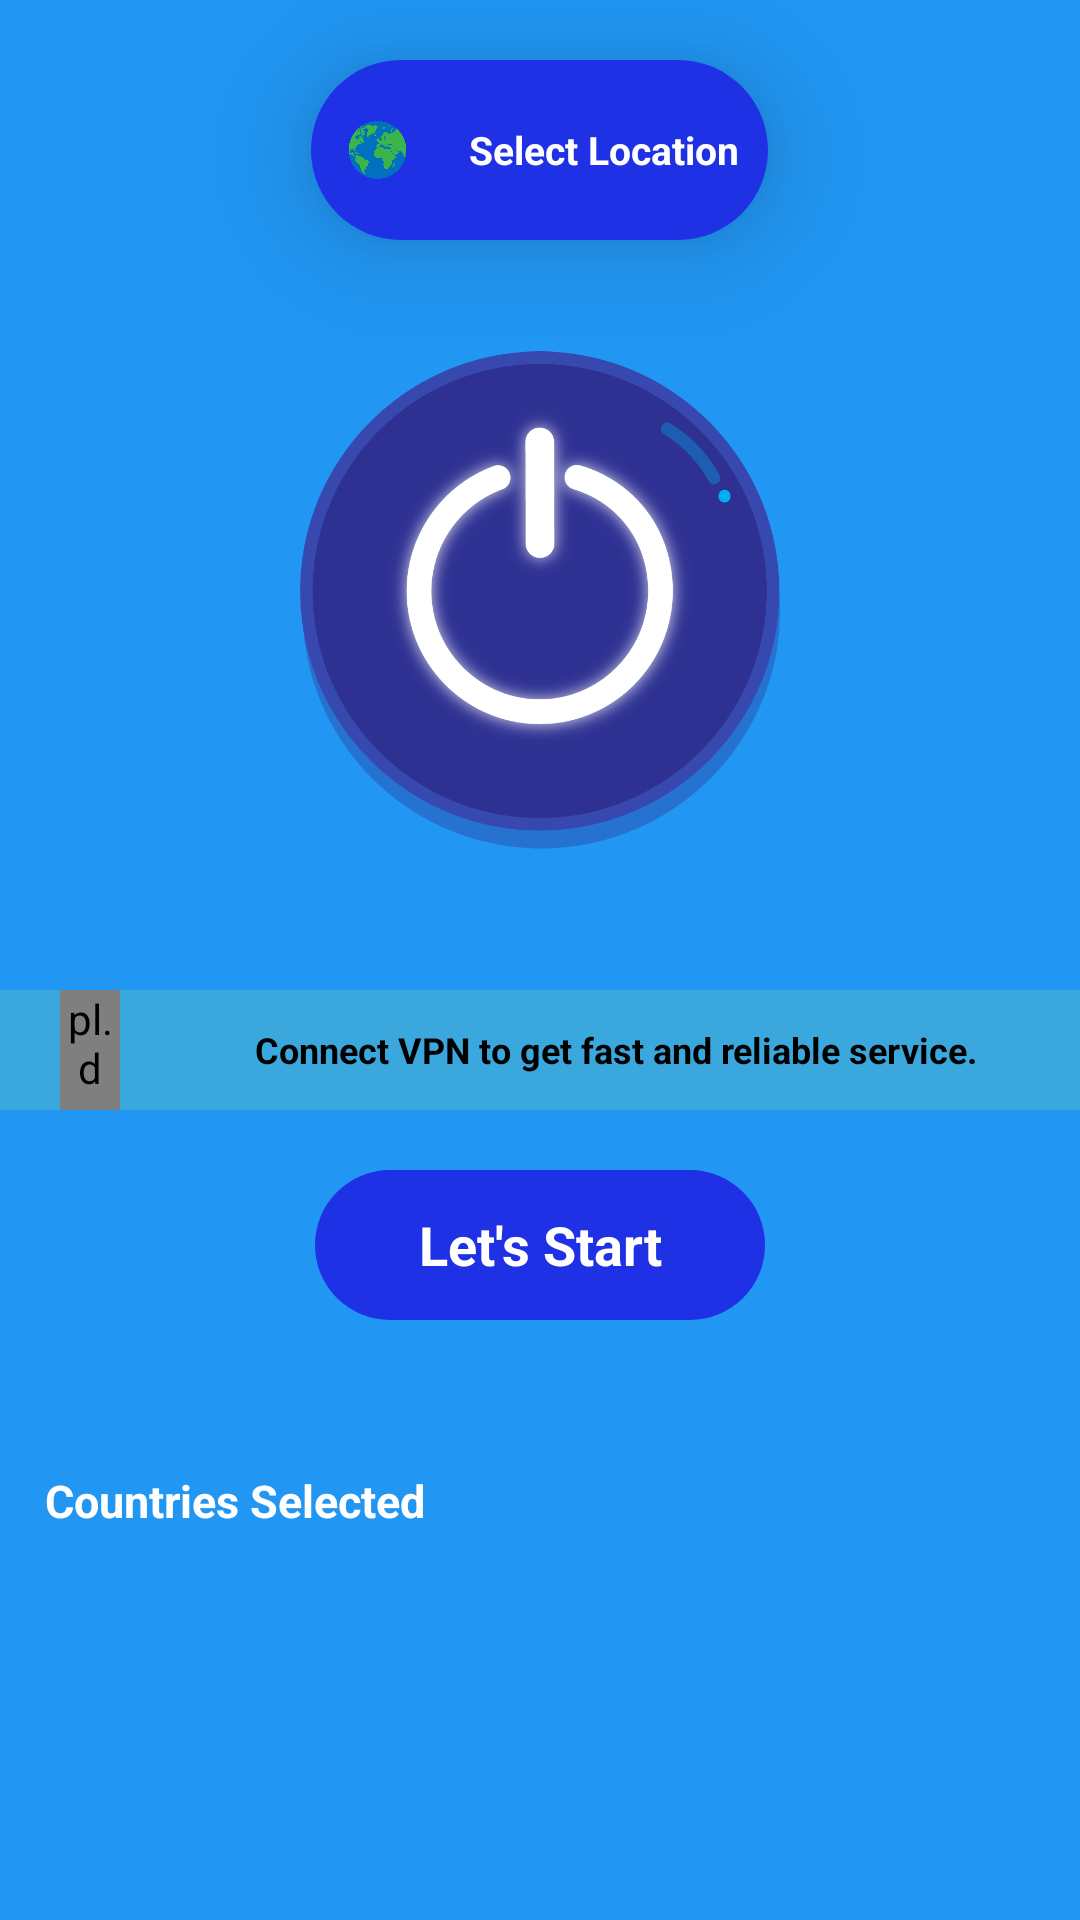

Write the Android layout XML for this screen, with the resource values it uses.
<!-- AndroidManifest.xml: application theme Theme.FootballLiveTV -->
<!-- res/layout/activity_vpnactivity.xml -->
<?xml version="1.0" encoding="utf-8"?>
<LinearLayout xmlns:android="http://schemas.android.com/apk/res/android"
    xmlns:app="http://schemas.android.com/apk/res-auto"
    xmlns:tools="http://schemas.android.com/tools"
    android:layout_width="match_parent"
    android:layout_height="match_parent"
    android:background="#2196F3"
    tools:context=".VPNActivity">

    <androidx.core.widget.NestedScrollView
        android:layout_width="match_parent"
        android:layout_height="wrap_content">

        <RelativeLayout
            android:layout_width="match_parent"
            android:layout_height="wrap_content"
            android:orientation="vertical">


            <LinearLayout
                android:id="@+id/select_country"
                android:layout_width="wrap_content"
                android:layout_height="60dp"
                android:layout_centerHorizontal="true"
                android:layout_marginStart="80dp"
                android:layout_marginTop="20dp"
                android:background="@drawable/button_bg_one"
                android:elevation="20dp"
                android:gravity="center_horizontal"
                android:orientation="horizontal"
                android:padding="@dimen/_5sdp">


                <ImageView
                    android:id="@+id/countryFlag"
                    android:layout_width="45dp"
                    android:layout_height="30dp"
                    android:layout_gravity="center_vertical"
                    android:layout_marginStart="@dimen/_5sdp"
                    android:src="@drawable/ic_earth" />


                <TextView
                    android:id="@+id/countryName"
                    android:layout_width="match_parent"
                    android:layout_height="wrap_content"
                    android:layout_gravity="center_vertical"
                    android:layout_marginStart="8dp"
                    android:layout_marginEnd="10dp"
                    android:layout_weight="1"
                    android:gravity="center_vertical"
                    android:text="Select Location"
                    android:textColor="@color/white"
                    android:textSize="13dp"
                    android:textStyle="bold" />


            </LinearLayout>

            <ImageView
                android:id="@+id/connect_btn"
                android:layout_width="160dp"
                android:layout_height="180dp"
                android:layout_below="@+id/select_country"
                android:layout_centerInParent="true"
                android:layout_marginTop="30dp"
                android:layout_marginBottom="20dp"
                android:src="@drawable/vpn" />

            <RelativeLayout
                android:id="@+id/ll1"
                android:layout_width="match_parent"
                android:layout_height="wrap_content"
                android:layout_below="@+id/connect_btn"
                android:layout_marginTop="20dp"
                android:background="#339EED83"
                android:gravity="center"
                android:orientation="horizontal">

                <pl.droidsonroids.gif.GifImageView
                    android:id="@+id/lottie_animation"
                    android:layout_width="20dp"
                    android:layout_height="40dp"
                    android:layout_marginLeft="20dp"
                    android:src="@drawable/arrow"/>

                <TextView
                    android:id="@+id/connection_state"
                    android:layout_width="match_parent"
                    android:layout_height="40dp"
                    android:layout_gravity="center_vertical"
                    android:layout_marginLeft="10dp"
                    android:layout_toRightOf="@+id/lottie_animation"
                    android:gravity="center"
                    android:text="@string/disconnected"
                    android:textColor="@color/Black"
                    android:textSize="12dp"
                    android:textStyle="bold" />

            </RelativeLayout>

            <TextView
                android:id="@+id/activate_btn"
                android:layout_width="150dp"
                android:layout_height="50dp"
                android:layout_below="@+id/ll1"
                android:layout_centerHorizontal="true"
                android:layout_marginTop="20dp"
                android:background="@drawable/button_bg_one"
                android:gravity="center"
                android:text="Let's Start"
                android:textColor="@color/white"
                android:textSize="18dp"
                android:textStyle="bold" />

            <LinearLayout
                android:layout_width="match_parent"
                android:layout_height="wrap_content"
                android:layout_below="@+id/activate_btn"
                android:layout_marginTop="20dp"
                android:background="#2196F3"
                android:orientation="vertical">

                <TextView
                    android:id="@+id/countrySelected"
                    android:layout_width="match_parent"
                    android:layout_height="wrap_content"
                    android:layout_gravity="center_vertical"
                    android:layout_marginStart="15dp"
                    android:layout_marginTop="30dp"
                    android:layout_marginEnd="10dp"
                    android:layout_weight="1"
                    android:textStyle="bold"
                    android:gravity="center_vertical"
                    android:text="Countries Selected"
                    android:textColor="@color/white"
                    android:textSize="15dp" />

                <RelativeLayout
                    android:layout_width="match_parent"
                    android:layout_height="wrap_content"
                    android:layout_marginTop="20dp"
                    android:orientation="horizontal">

                    <ImageView
                        android:id="@+id/image_icon"
                        android:layout_width="60dp"
                        android:layout_height="60dp"
                        android:layout_marginLeft="20dp"
                        android:minWidth="150dp"
                        android:padding="10dp"
                        android:text="Select Country" />

                    <TextView
                        android:id="@+id/text_country"
                        android:layout_toRightOf="@+id/image_icon"
                        android:layout_width="match_parent"
                        android:layout_height="wrap_content"
                        android:layout_centerVertical="true"
                        android:layout_gravity="center_vertical"
                        android:gravity="center"
                        android:textColor="@color/Black"
                        android:textSize="20dp"
                        android:textStyle="bold">

                    </TextView>

                </RelativeLayout>

            </LinearLayout>

        </RelativeLayout>
    </androidx.core.widget.NestedScrollView>


</LinearLayout>
<!-- resources referenced by this layout -->
<resources>
  <color name="Black">#FF000000</color>
  <color name="white">#FFFFFFFF</color>
  <!-- drawable arrow: gif bitmap (drawable-hdpi, 107917 bytes) -->
  <!-- drawable button_bg_one (drawable-hdpi) -->
  <?xml version="1.0" encoding="utf-8"?>
  <shape android:shape="rectangle" xmlns:android="http://schemas.android.com/apk/res/android">
     <corners android:radius="50dp"/>
      <solid android:color="@color/bg_btn"/>
  </shape>
  <!-- drawable ic_earth: png bitmap (drawable-hdpi, 20334 bytes) -->
  <!-- drawable vpn: png bitmap (drawable, 116382 bytes) -->
  <string name="disconnected">Connect VPN to get fast and reliable service.</string>
  <style name="Theme.FootballLiveTV" parent="Theme.AppCompat.DayNight.NoActionBar">
          
          <item name="colorPrimary">@color/purple_500</item>
          <item name="colorPrimaryVariant">@color/purple_700</item>
          <item name="colorOnPrimary">@color/white</item>
          
          <item name="colorSecondary">@color/teal_200</item>
          <item name="colorSecondaryVariant">@color/teal_700</item>
          <item name="colorOnSecondary">@color/Black</item>
          
          <item name="android:statusBarColor" tools:targetApi="l">?attr/colorPrimaryVariant</item>
          
      </style>
  <color name="bg_btn">#1E31E4</color>
  <color name="purple_500">#D01337EA</color>
  <color name="purple_700">#374ECD</color>
  <color name="teal_200">#0DBDAC</color>
  <color name="teal_700">#6A9796</color>
</resources>
